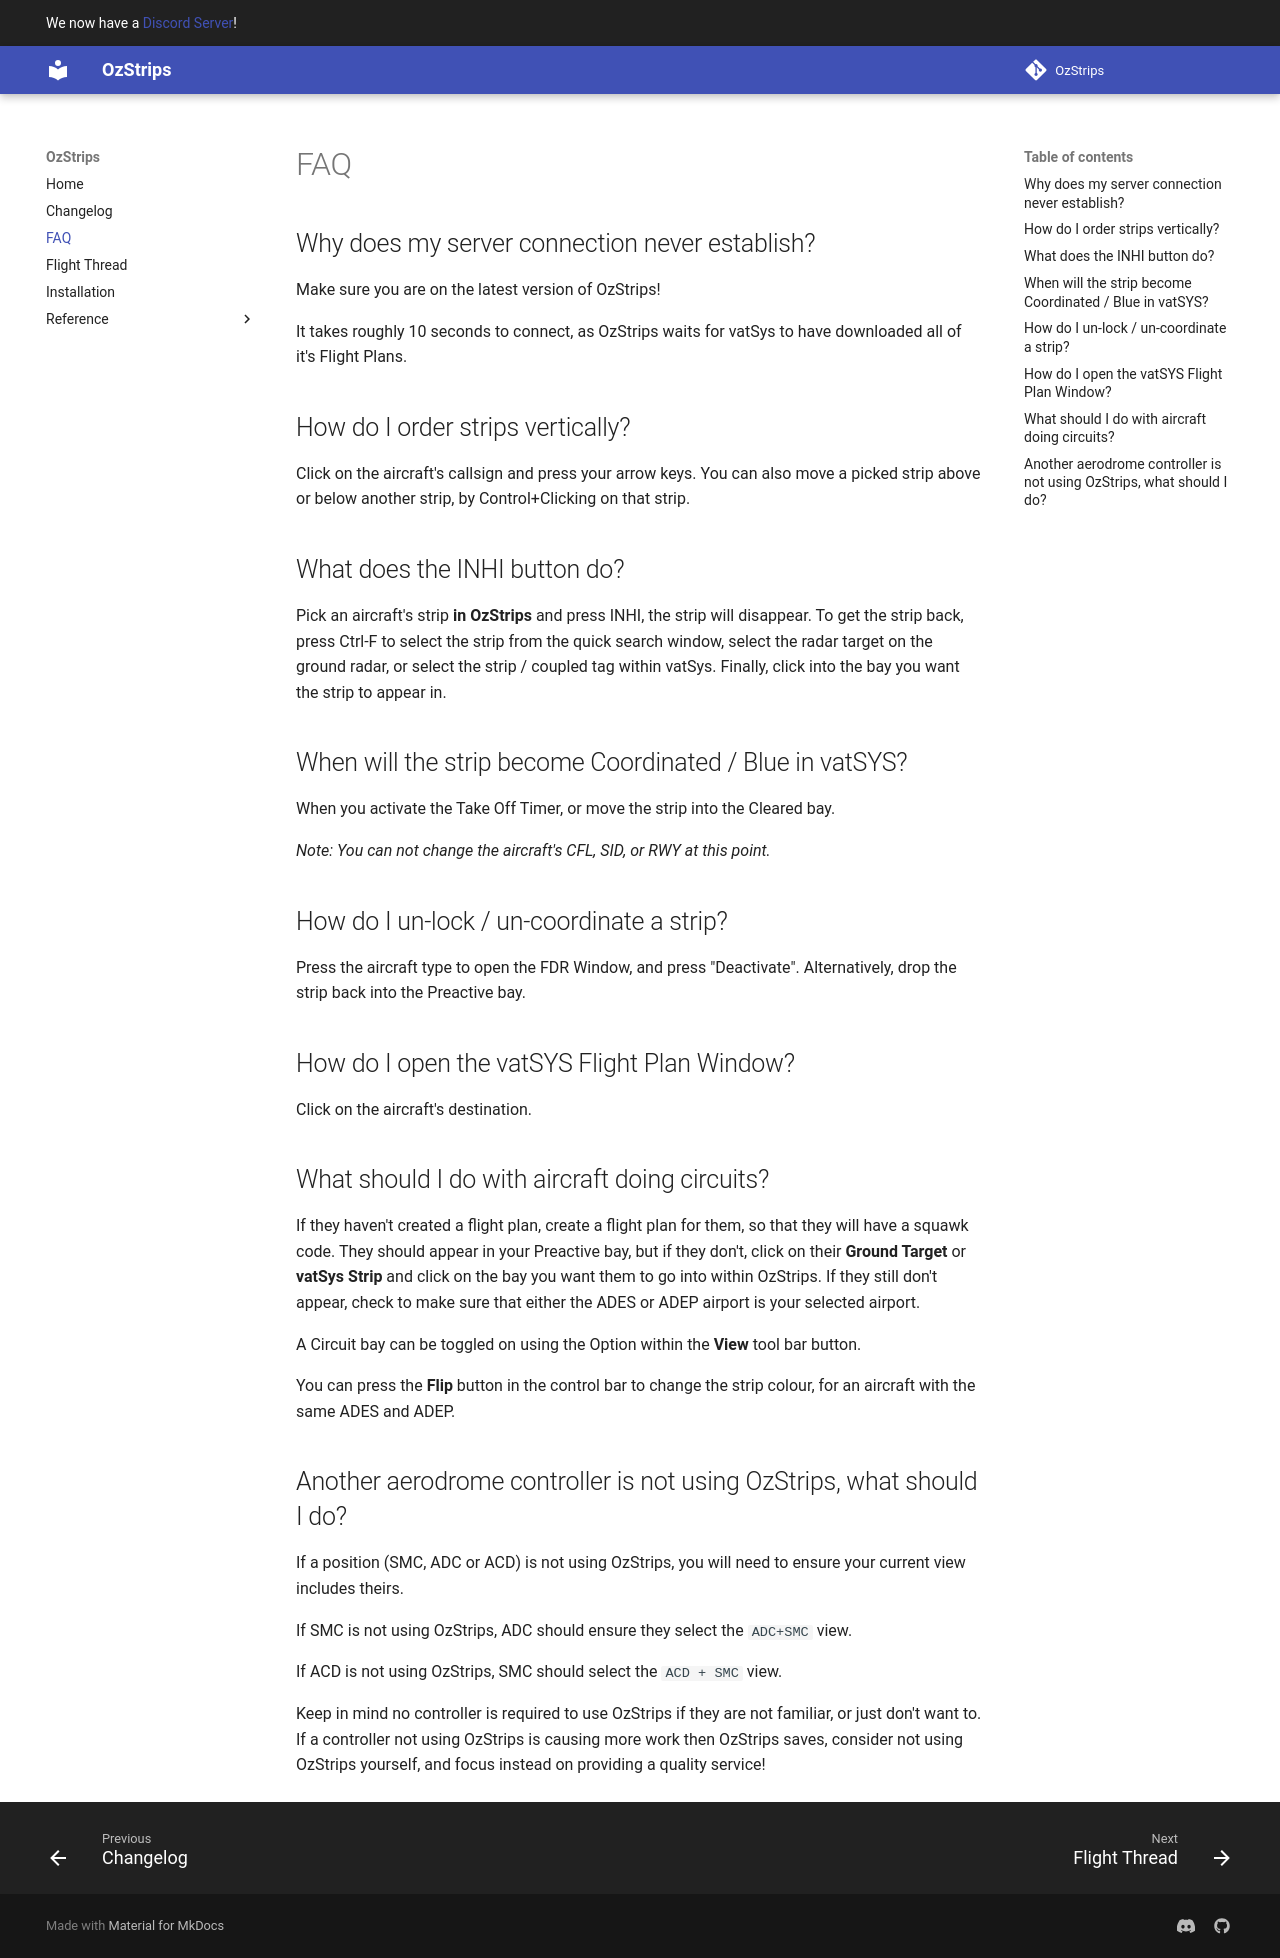

repository: maxrumsey/OzStrips · page: faq/index.html · generator: mkdocs

# FAQ
## Why does my server connection never establish?
Make sure you are on the latest version of OzStrips!

It takes roughly 10 seconds to connect, as OzStrips waits for vatSys to have downloaded all of it's Flight Plans.



## How do I order strips vertically?
Click on the aircraft's callsign and press your arrow keys. You can also move a picked strip above or below another strip, by Control+Clicking on that strip.

## What does the INHI button do?
Pick an aircraft's strip **in OzStrips** and press INHI, the strip will disappear. To get the strip back, press Ctrl-F to select the strip from the quick search window, select the radar target on the ground radar, or select the strip / coupled tag within vatSys. Finally, click into the bay you want the strip to appear in.

## When will the strip become Coordinated / Blue in vatSYS?
When you activate the Take Off Timer, or move the strip into the Cleared bay.

*Note: You can not change the aircraft's CFL, SID, or RWY at this point.*

## How do I un-lock / un-coordinate a strip?
Press the aircraft type to open the FDR Window, and press "Deactivate". Alternatively, drop the strip back into the Preactive bay.

## How do I open the vatSYS Flight Plan Window?
Click on the aircraft's destination.

## What should I do with aircraft doing circuits?
If they haven't created a flight plan, create a flight plan for them, so that they will have a squawk code. They should appear in your Preactive bay, but if they don't, click on their **Ground Target** or **vatSys Strip** and click on the bay you want them to go into within OzStrips. If they still don't appear, check to make sure that either the ADES or ADEP airport is your selected airport.

A Circuit bay can be toggled on using the Option within the **View** tool bar button.

You can press the **Flip** button in the control bar to change the strip colour, for an aircraft with the same ADES and ADEP.

## Another aerodrome controller is not using OzStrips, what should I do?
If a position (SMC, ADC or ACD) is not using OzStrips, you will need to ensure your current view includes theirs. 

If SMC is not using OzStrips, ADC should ensure they select the `ADC+SMC` view.

If ACD is not using OzStrips, SMC should select the `ACD + SMC` view.

Keep in mind no controller is required to use OzStrips if they are not familiar, or just don't want to. If a controller not using OzStrips is causing more work then OzStrips saves, consider not using OzStrips yourself, and focus instead on providing a quality service!
